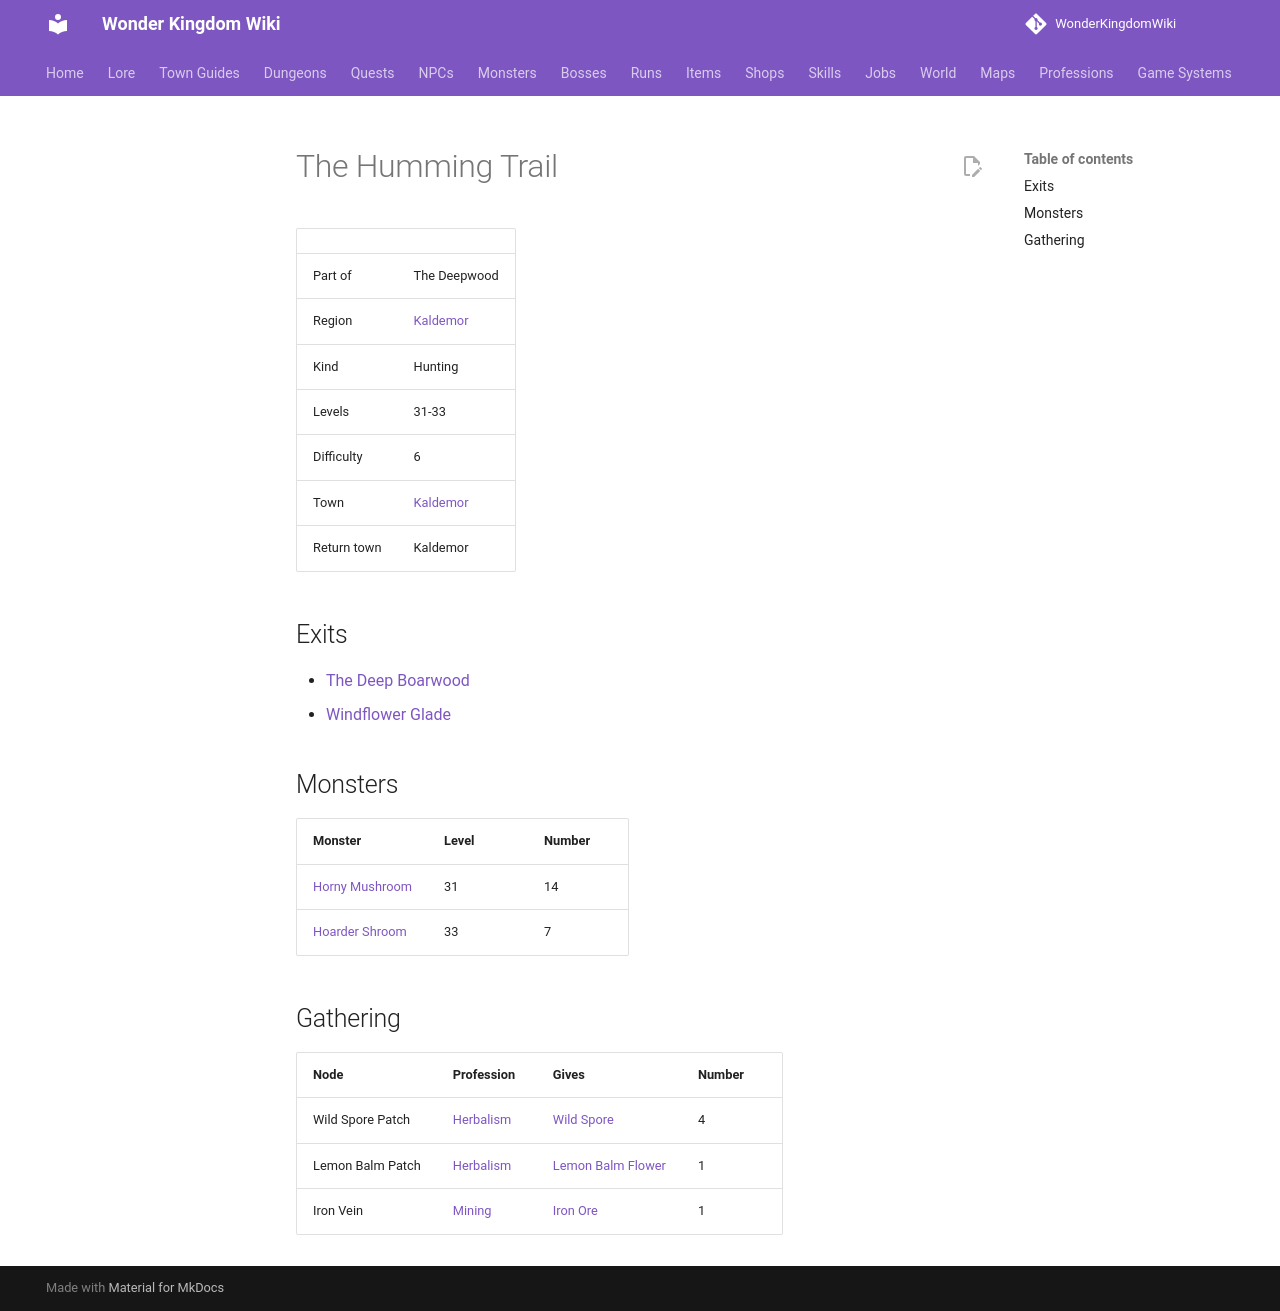

repository: alonohana627/WonderKingdomWiki · page: maps/humming_trail/index.html · generator: mkdocs

<!-- Generated by tools/generate.py from GameLib. Do not edit: changes are overwritten. -->

# The Humming Trail

|  |  |
|---|---|
| Part of | The Deepwood |
| Region | [Kaldemor](../world/index.md#kaldemor) |
| Kind | Hunting |
| Levels | 31-33 |
| Difficulty | 6 |
| Town | [Kaldemor](../towns/kaldemor.md) |
| Return town | Kaldemor |

## Exits

- [The Deep Boarwood](../maps/boarwood_deep.md)
- [Windflower Glade](../maps/windflower_glade.md)

## Monsters

| Monster | Level | Number |
|---|---|---|
| [Horny Mushroom](../monsters/deepwood_horny.md) | 31 | 14 |
| [Hoarder Shroom](../monsters/hoarder_shroom.md) | 33 | 7 |

## Gathering

| Node | Profession | Gives | Number |
|---|---|---|---|
| Wild Spore Patch | [Herbalism](../professions/herbalism.md) | [Wild Spore](../items/wild_spore.md) | 4 |
| Lemon Balm Patch | [Herbalism](../professions/herbalism.md) | [Lemon Balm Flower](../items/lemon_balm_flower.md) | 1 |
| Iron Vein | [Mining](../professions/mining.md) | [Iron Ore](../items/iron_ore.md) | 1 |
